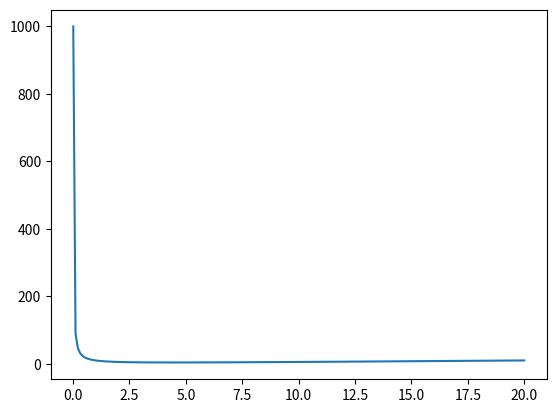

Write Python code to recreate this figure.
from matplotlib import pyplot as plot
import numpy as np
import math

x = np.linspace(0.01, 20, 200, endpoint=True)
K = 10
A = 40

y = K / x + x / 2

plot.plot(x, y)
plot.savefig('plot.jpg')
